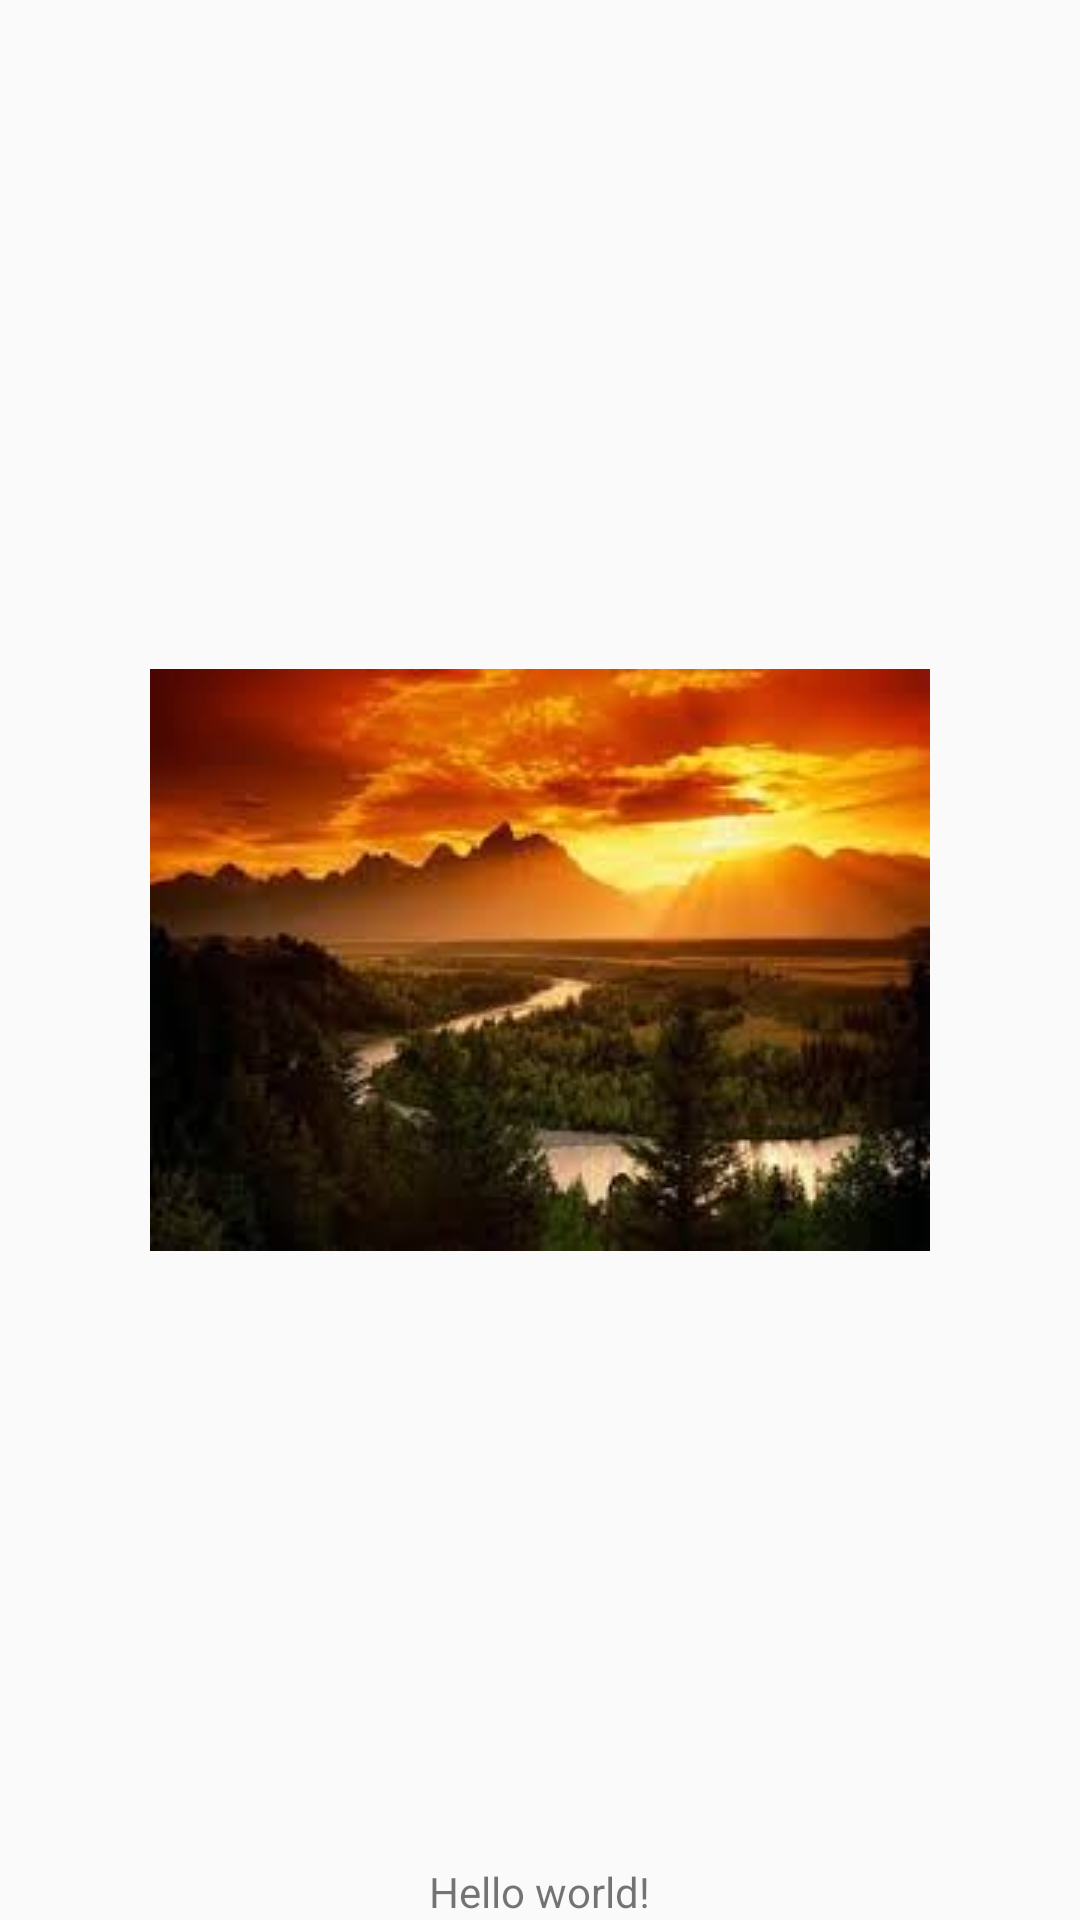

The Android layout XML behind this screen, and the referenced resources:
<!-- AndroidManifest.xml: application theme AppTheme -->
<!-- res/layout/activity_splash.xml -->
<RelativeLayout xmlns:android="http://schemas.android.com/apk/res/android"
    xmlns:tools="http://schemas.android.com/tools" android:layout_width="match_parent"
    android:layout_height="match_parent" android:paddingLeft="@dimen/activity_horizontal_margin"
    android:paddingRight="@dimen/activity_horizontal_margin"
    android:paddingTop="@dimen/activity_vertical_margin"
    android:paddingBottom="@dimen/activity_vertical_margin"
    tools:context="com.osukaandalarider.rider.SplashActivity">

    <TextView android:text="@string/hello_world" android:layout_width="wrap_content"
        android:layout_height="wrap_content"
        android:layout_alignParentBottom="true"
        android:layout_centerHorizontal="true" />

    <ImageView
        android:layout_width="wrap_content"
        android:layout_height="wrap_content"
        android:id="@+id/imageView"
        android:layout_centerVertical="true"
        android:layout_centerHorizontal="true"
        android:src="@drawable/day" />

</RelativeLayout>
<!-- resources referenced by this layout -->
<resources>
  <!-- drawable day: jpg bitmap (drawable, 7429 bytes) -->
  <string name="hello_world">Hello world!</string>
  <style name="AppTheme" parent="Theme.AppCompat.Light.NoActionBar">
          <item name="colorPrimary">@color/ColorPrimary</item>
          <item name="colorPrimaryDark">@color/ColorPrimaryDark</item>
      </style>
  <color name="ColorPrimary">#00897B</color>
  <color name="ColorPrimaryDark">#00695C</color>
</resources>
